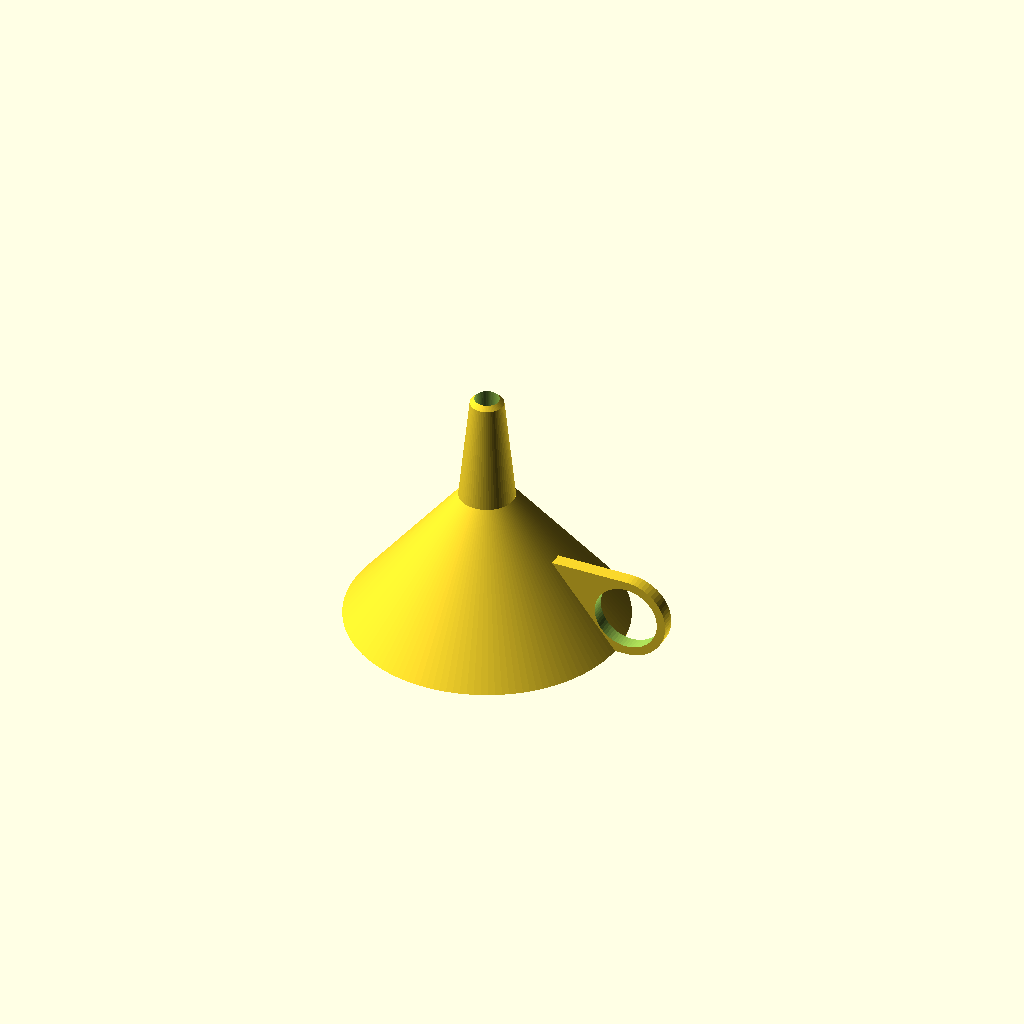
Cell 1: rendered with the file's own defaults.
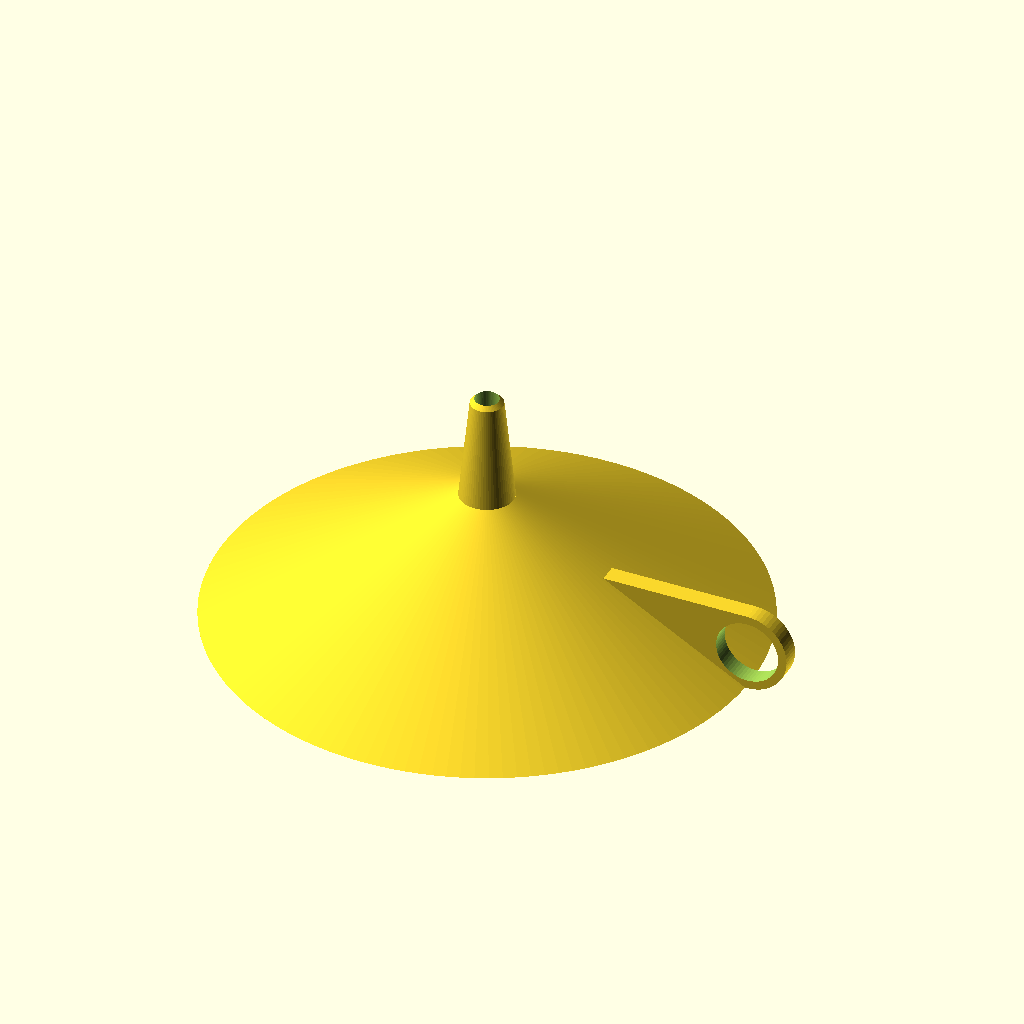
Cell 2: diam_body_max = 100 (everything else at default).
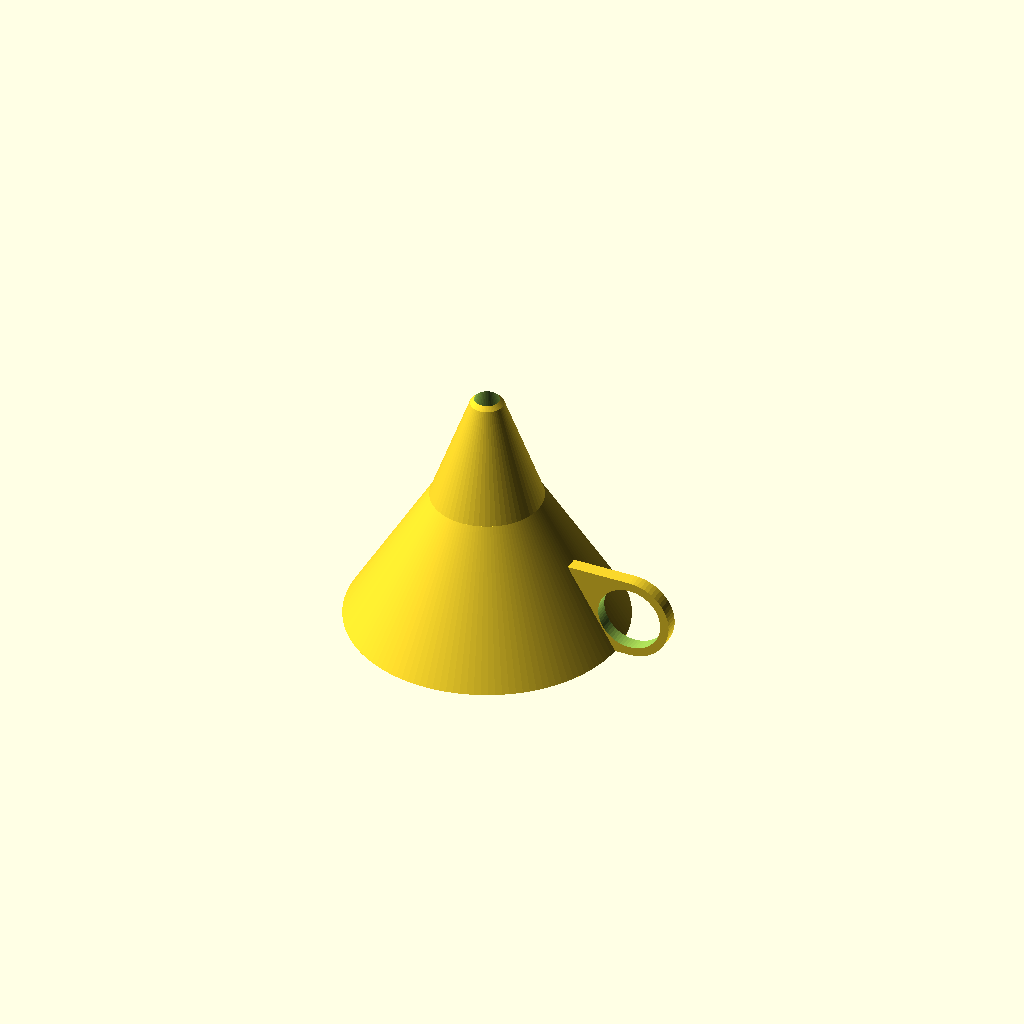
Cell 3: the same model with diam_body_min = 20.
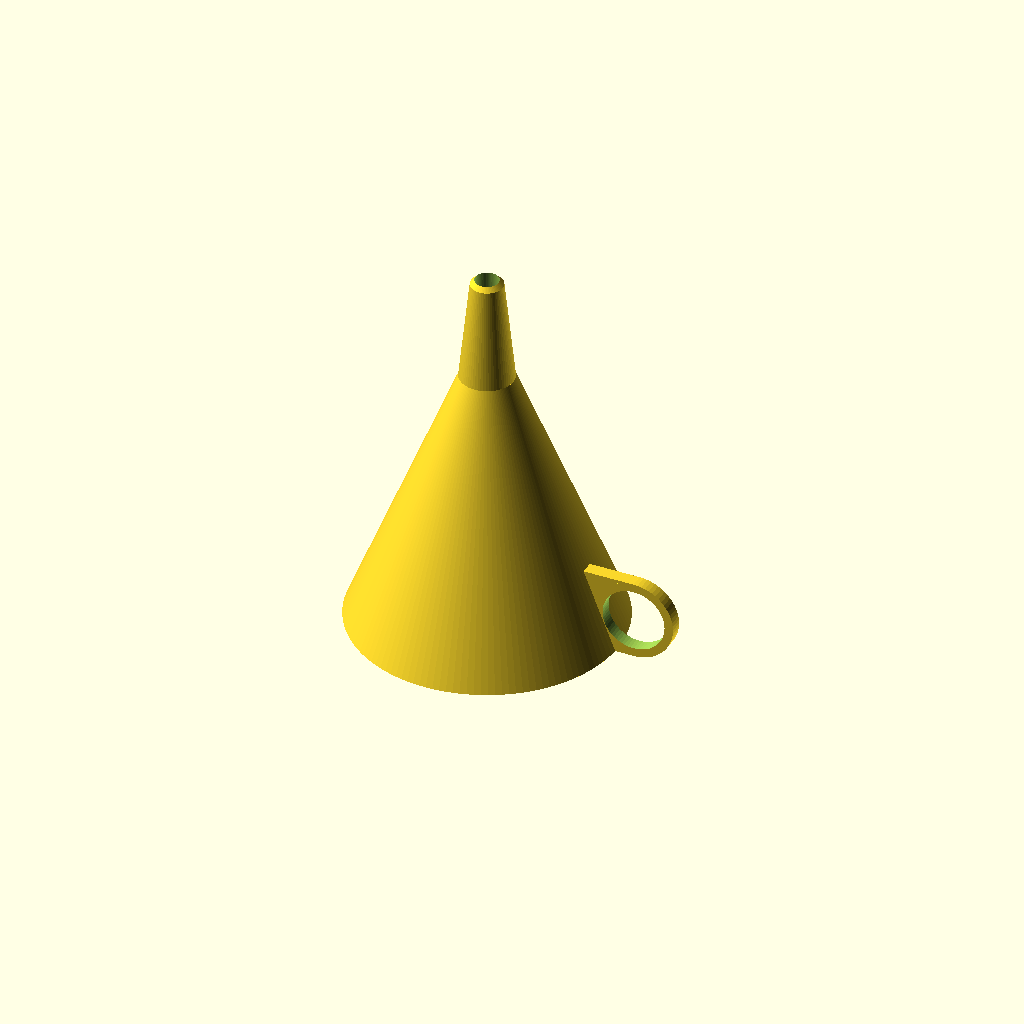
Cell 4: the same model with body_height = 50.
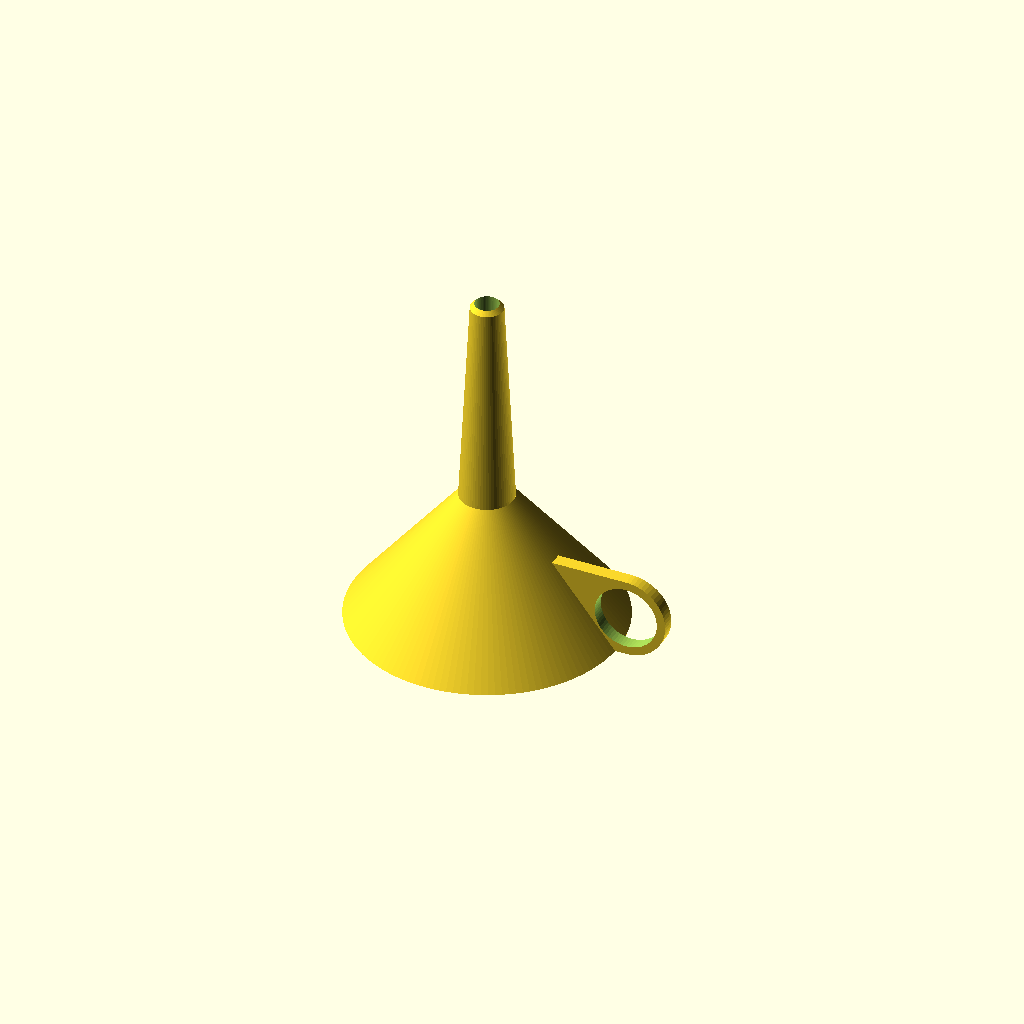
Cell 5: neck_height = 40 (everything else at default).
All cells are drawn from one camera (rotation 55°, 0°, 25°, orthographic, colour scheme Cornfield), so only the parameter changes between them.
Source of the model, inputs/thingiverse/files/thing-2705490/files/Hillheaven-Parametric-Funnel-04.scad:
// Copyright (C) 2016-2017 - Olivier Podevin <hillheaven@free.fr>
//
// Content: A fully parameterizable funnel with handle.
//
//
// The script below has the following parameters:
//      - Overall thickness (neck tip is thinner than the funnel body and handle).
//      - Funnel body : height, min and max diameter.
//      - Funnel neck height and diameter.
//      - Handle diameter.
//
//  Advices while printing: nothing special.
//
// This file is an OpenSCAD script, see <http://www.openscad.org/> for details
//
// This work is licensed under the Creative Commons Attribution 4.0
// International license. To view a copy of this license, visit
// <http://creativecommons.org/licenses/by/4.0/>.

// Parameters in millimeters
thickness=1.6; // Overall thickness (neck tip is thinner than the funnel body and handle).
diam_body_max=50; // Funnel body max diameter
diam_body_min=10; // Funnel body min diameter
body_height=25; // Funnel body height (without neck)
neck_height=20; // Funnel neck height
diam_neck=6; // Neck tip diameter.
handle_diam=15; // Handle diameter. If equals 0 => no handle.

module funnel(thickness, diam_body_max, diam_body_min, body_height, neck_height, diam_neck, handle_diam) {
    union() {
        // Body
        difference() {
            cylinder(d1=diam_body_max, d2=diam_body_min, h=body_height, $fn=128);
            translate([0,0,-.1])
                cylinder(d1=diam_body_max-thickness*2, d2=diam_body_min-thickness*2, h=body_height+.2, $fn=128);
        }
    
        // neck
        translate([0,0,body_height])
            difference() {
                union() {
                    cylinder(d1=diam_body_min, d2=diam_neck, h=neck_height-thickness/2,$fn=64);
                    // Amincissement du goulot
                    translate([0,0,neck_height-thickness/2])
                        cylinder(d1=diam_neck, d2=0, h=diam_neck/2, $fn=64);
                }
                translate([0,0,-.1])
                    cylinder(d1=diam_body_min-thickness*2,d2=diam_neck-thickness,h=neck_height+.2,$fn=64);
                // Suppression pointe amincissement du goulot
                translate([-10,-10,neck_height])
                    cube([20,20,20]);
        }
        
        // Poignee
        if (handle_diam > 0) {
            handle_thickness = 1.5+(thickness*diam_body_max)/80;

            // rh = rayon poignee
            rh=handle_diam/2; 
            // theta = angle du corps de l'entonnoir avec l'axe Z
            theta = atan((diam_body_max/2-diam_body_min/2)/body_height);
            // P = distance entre le centre de la poignee et l'enveloppe du corps de l'entonnoir en // à l'axe X
            p=sqrt(rh*rh+rh*tan(theta)*rh*tan(theta));
            // s= delta de la pente du corps de l'entonnoir sur l'axe X (body_height étant le delta sur l'axe Z).
            s=diam_body_max/2-diam_body_min/2;
            // q = distance entre l'axe de début de pente du corps de l'entonnoir // a Z et l'enveloppe du corps de l'entonnoir
            q=(body_height-rh)*s/body_height;
            // offset_handle =  distance entre l'axe du centre de l'entonnoir et le centre de la poignee
            offset_handle = q + p + diam_body_min/2 - thickness;
        difference() {
            // handle body
                translate([0,handle_thickness/2,0]) {
                    difference() {
                        union() {
                            rotate([0,0,180])
                                translate([-offset_handle,0,0])
                                    cube([offset_handle,handle_thickness,handle_diam]);
                            rotate([90,0,0])
                                translate([offset_handle,handle_diam/2,0])
                                    cylinder(d=handle_diam, h=handle_thickness,$fn=64);
                        }
                            rotate([90,0,0])
                                translate([offset_handle,handle_diam/2,-.1])
                                    cylinder(d=handle_diam-thickness*2, h=handle_thickness+.2,$fn=64);
                    }
                }
         
                // Substract inner body cone
                translate([0,0,-.1])
                    cylinder(d1=diam_body_max-thickness, d2=diam_body_min-thickness, h=body_height+.2, $fn=128);
                // Substract inner neck cone
                translate([0,0,body_height-.1])
                    cylinder(d1=diam_body_min-thickness,d2=diam_neck-thickness,h=neck_height+.2,$fn=64);
                // Substract handle lower exceedind matter
                translate([-250,-250,-250])
                    cube([500, 500, 250]);
                // Thining neck's tip
                translate([0,0,body_height + neck_height-diam_neck/2])
                    cylinder(d1=diam_neck*2, d2=0, h=diam_neck, $fn=64);
            }
        } // fin poignee
    }
}

module main() {
   
    funnel(thickness, diam_body_max, diam_body_min, body_height, neck_height, diam_neck, handle_diam);
}

main();
Parameter table extracted from the source (name, type, default, range or options):
thickness: number, default 1.6
diam_body_max: number, default 50
diam_body_min: number, default 10
body_height: number, default 25
neck_height: number, default 20
diam_neck: number, default 6
handle_diam: number, default 15
